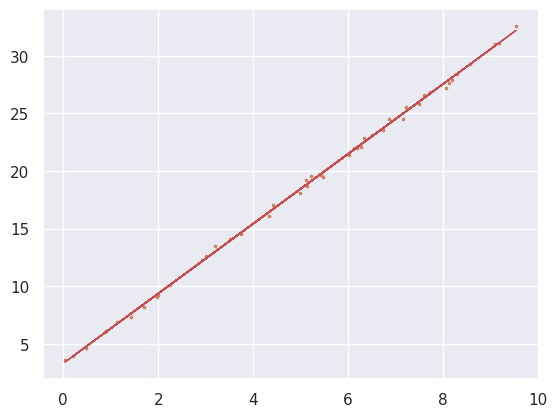

This chart was generated by the following Python code:
import numpy as np 
import pandas as pd 
import matplotlib.pyplot as plt 
import seaborn as sns
sns.set()

rnd = np.random.RandomState(10)
X = 10 * rnd.rand(45)
Y = 3 * X + 3 + rnd.rand(45)
plt.scatter(X, Y, s=2)
x_mean = np.mean(X)
y_mean = np.mean(Y)

n = len(X)

numerator = 0
denominator = 0
for i in range(n):
    numerator += (X[i] - x_mean)*(Y[i] - y_mean)
    denominator += (X[i] - x_mean)**2

w = numerator / denominator
b = y_mean - (x_mean*w)
plt.scatter(X, Y, s=2)
plt.plot(X, w*X + b, 'r',linewidth=1)